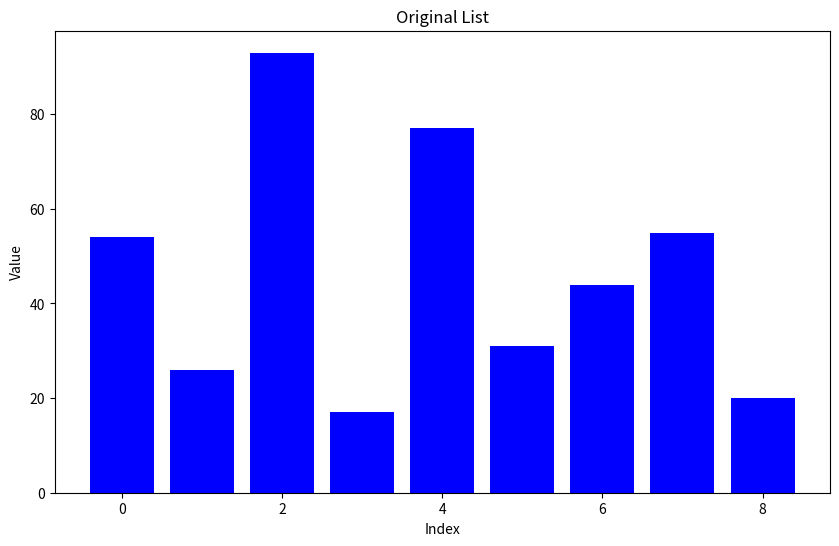
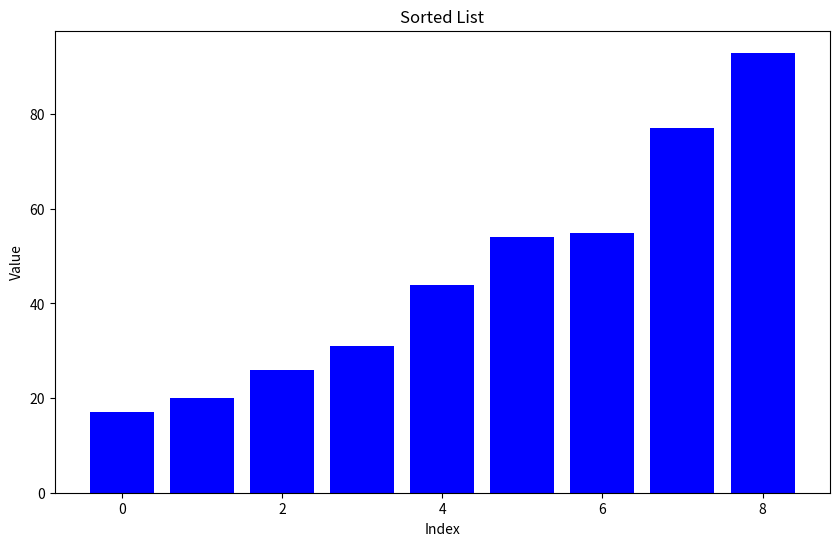

Python code for these plots, in order:
#6. Moved import to top of code
import matplotlib.pyplot as plt

#1. Changed name of function better represent workings
#Assigns an element from old_list[j] to new_list[i]
def assign_element(new_list, i, old_list, j):
    new_list[i] = old_list[j]

#2. Shortend parameter name
#merge sort body
def merge_sort(arr):
    #3. Removed redundanten checks and renamed variables
    if len(arr) > 1:
        mid = len(arr) // 2
        left_half = arr[:mid]
        right_half = arr[mid:]

        # Recursively sort both halves
        merge_sort(left_half)
        merge_sort(right_half)

        #4. Renamed indexes for better recognition
        left_index = 0
        right_index = 0
        sorted_index = 0

        # Merge the sorted halves
        while left_index < len(left_half) and right_index < len(right_half):
            if left_half[left_index] <= right_half[right_index]:
                assign_element(arr, sorted_index, left_half, left_index)
                left_index += 1
            else:
                assign_element(arr, sorted_index, right_half, right_index)
                right_index += 1
            sorted_index += 1

        # Copy any remaining elements of left_half
        while left_index < len(left_half):
            arr[sorted_index] = left_half[left_index]
            left_index += 1
            sorted_index += 1

        # Copy any remaining elements of right_half
        while right_index < len(right_half):
            arr[sorted_index] = right_half[right_index]
            right_index += 1
            sorted_index += 1

#5. Extracted plot functions to create seperate plots via parameter to remove code doubling
# Modified to show as bar plot
def plot_list(arr, title):
    ylabel='Value'
    xlabel='Index'
    plt.figure(figsize=(10, 6))
    plt.bar(range(len(arr)), arr, color='blue')
    plt.xlabel(xlabel)
    plt.ylabel(ylabel)
    plt.title(title)
    plt.show()


#7. Renamed some variables
# Example usage
myList = [54, 26, 93, 17, 77, 31, 44, 55, 20]
    
# Plot original list
plot_list(myList, 'Original List')
    
# Sort the list using merge sort
merge_sort(myList)
    
# Plot sorted list
plot_list(myList, 'Sorted List')